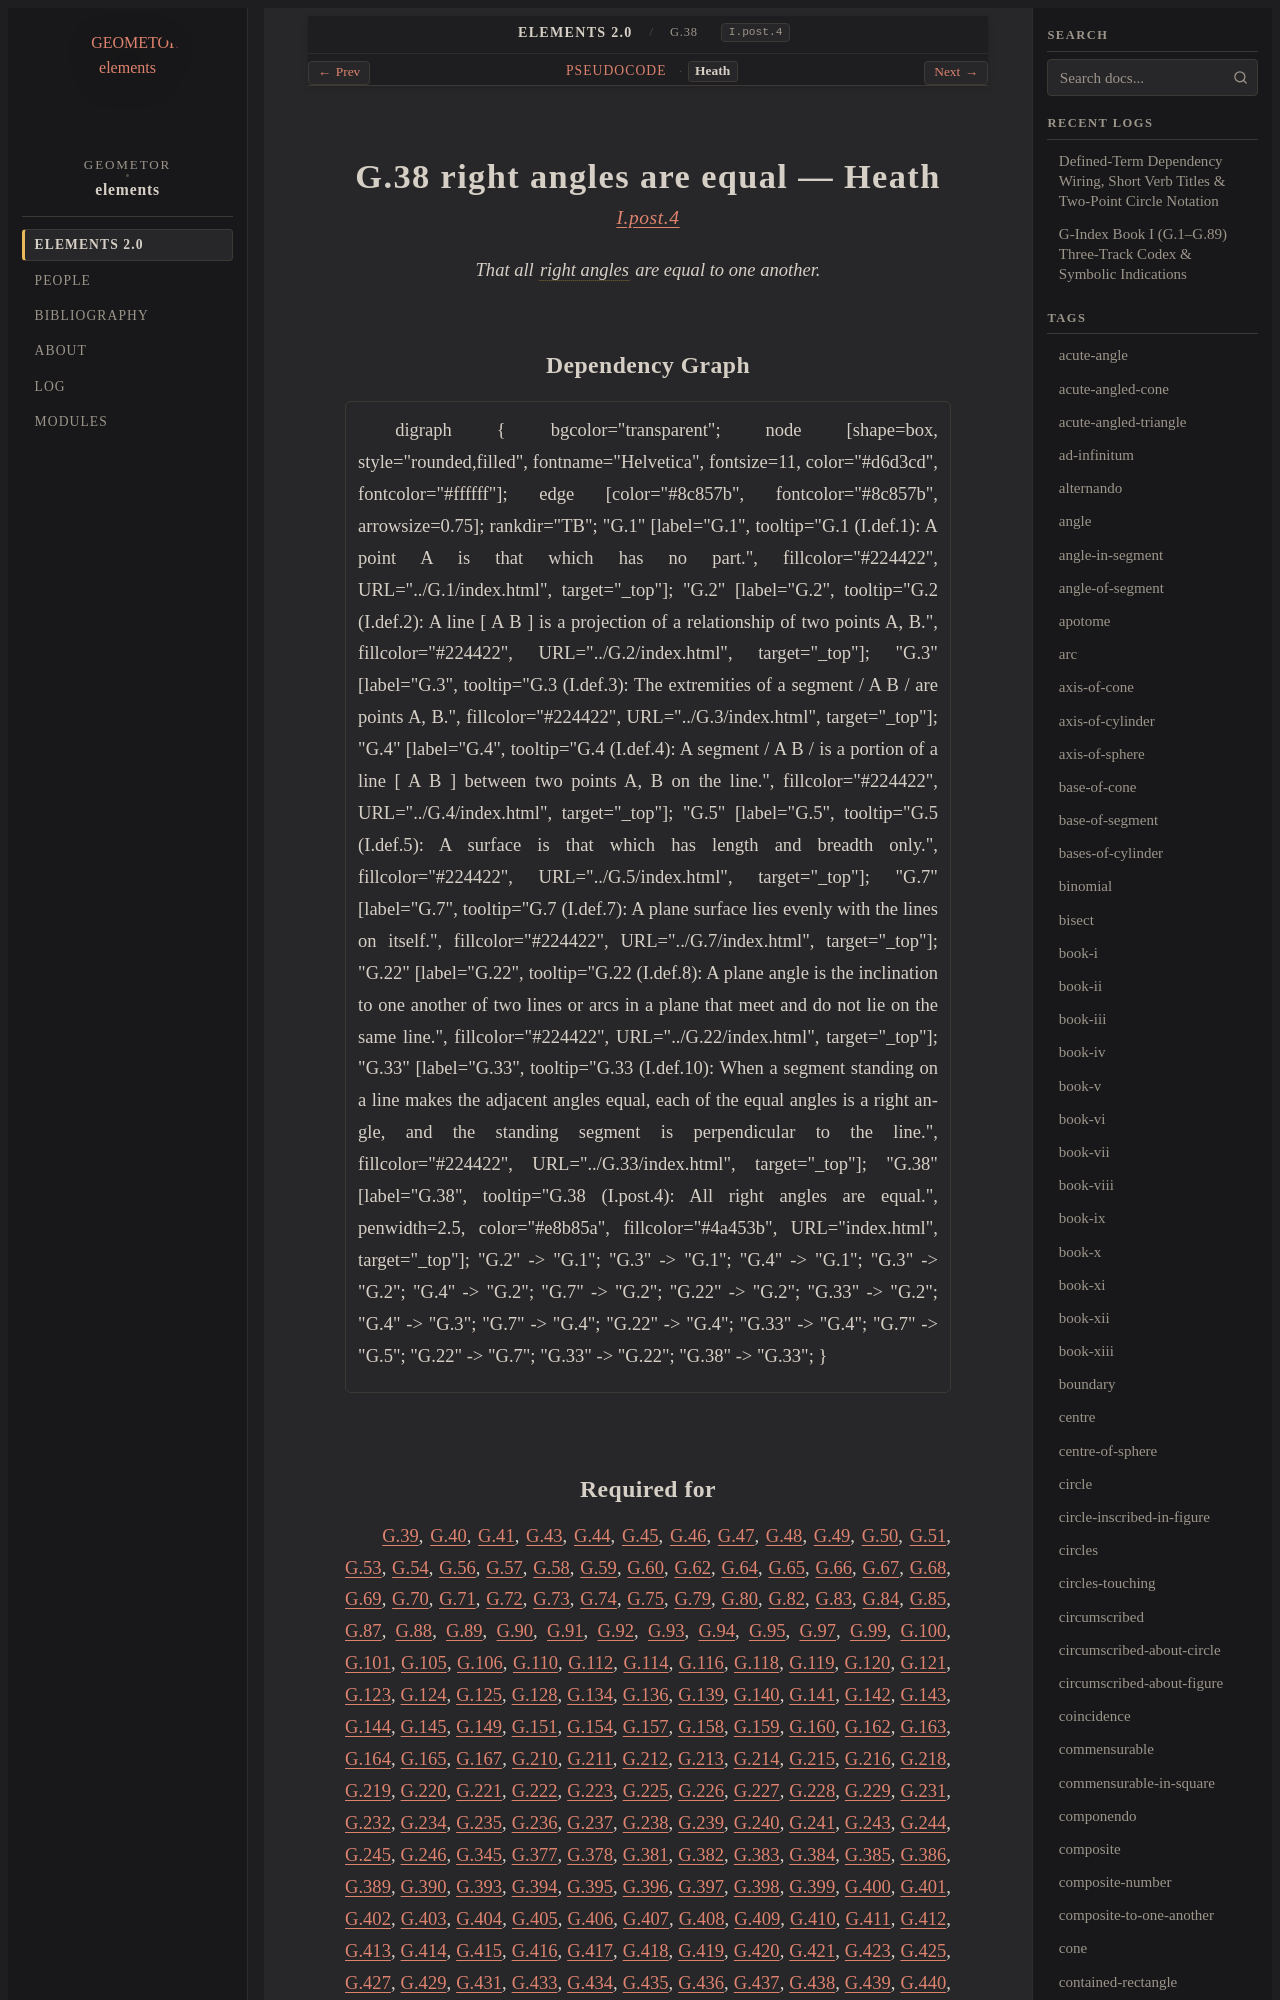

repository: geometor/elements · page: elements2/G.38/heath.html · generator: sphinx

:canonical_id: G.38
:original_id: I.post.4
:title: G.38 right angles are equal
:volume: I
:book: I
:type: post

G.38 right angles are equal — Heath
===================================

.. rubric:: `I.post.4 <https://geometor.github.io/euclid/heath/volume_I/book_i/postulates/#i-post-4>`_

.. enunciation::

   That all :term:`right angles <G.33>` are equal to one another.
